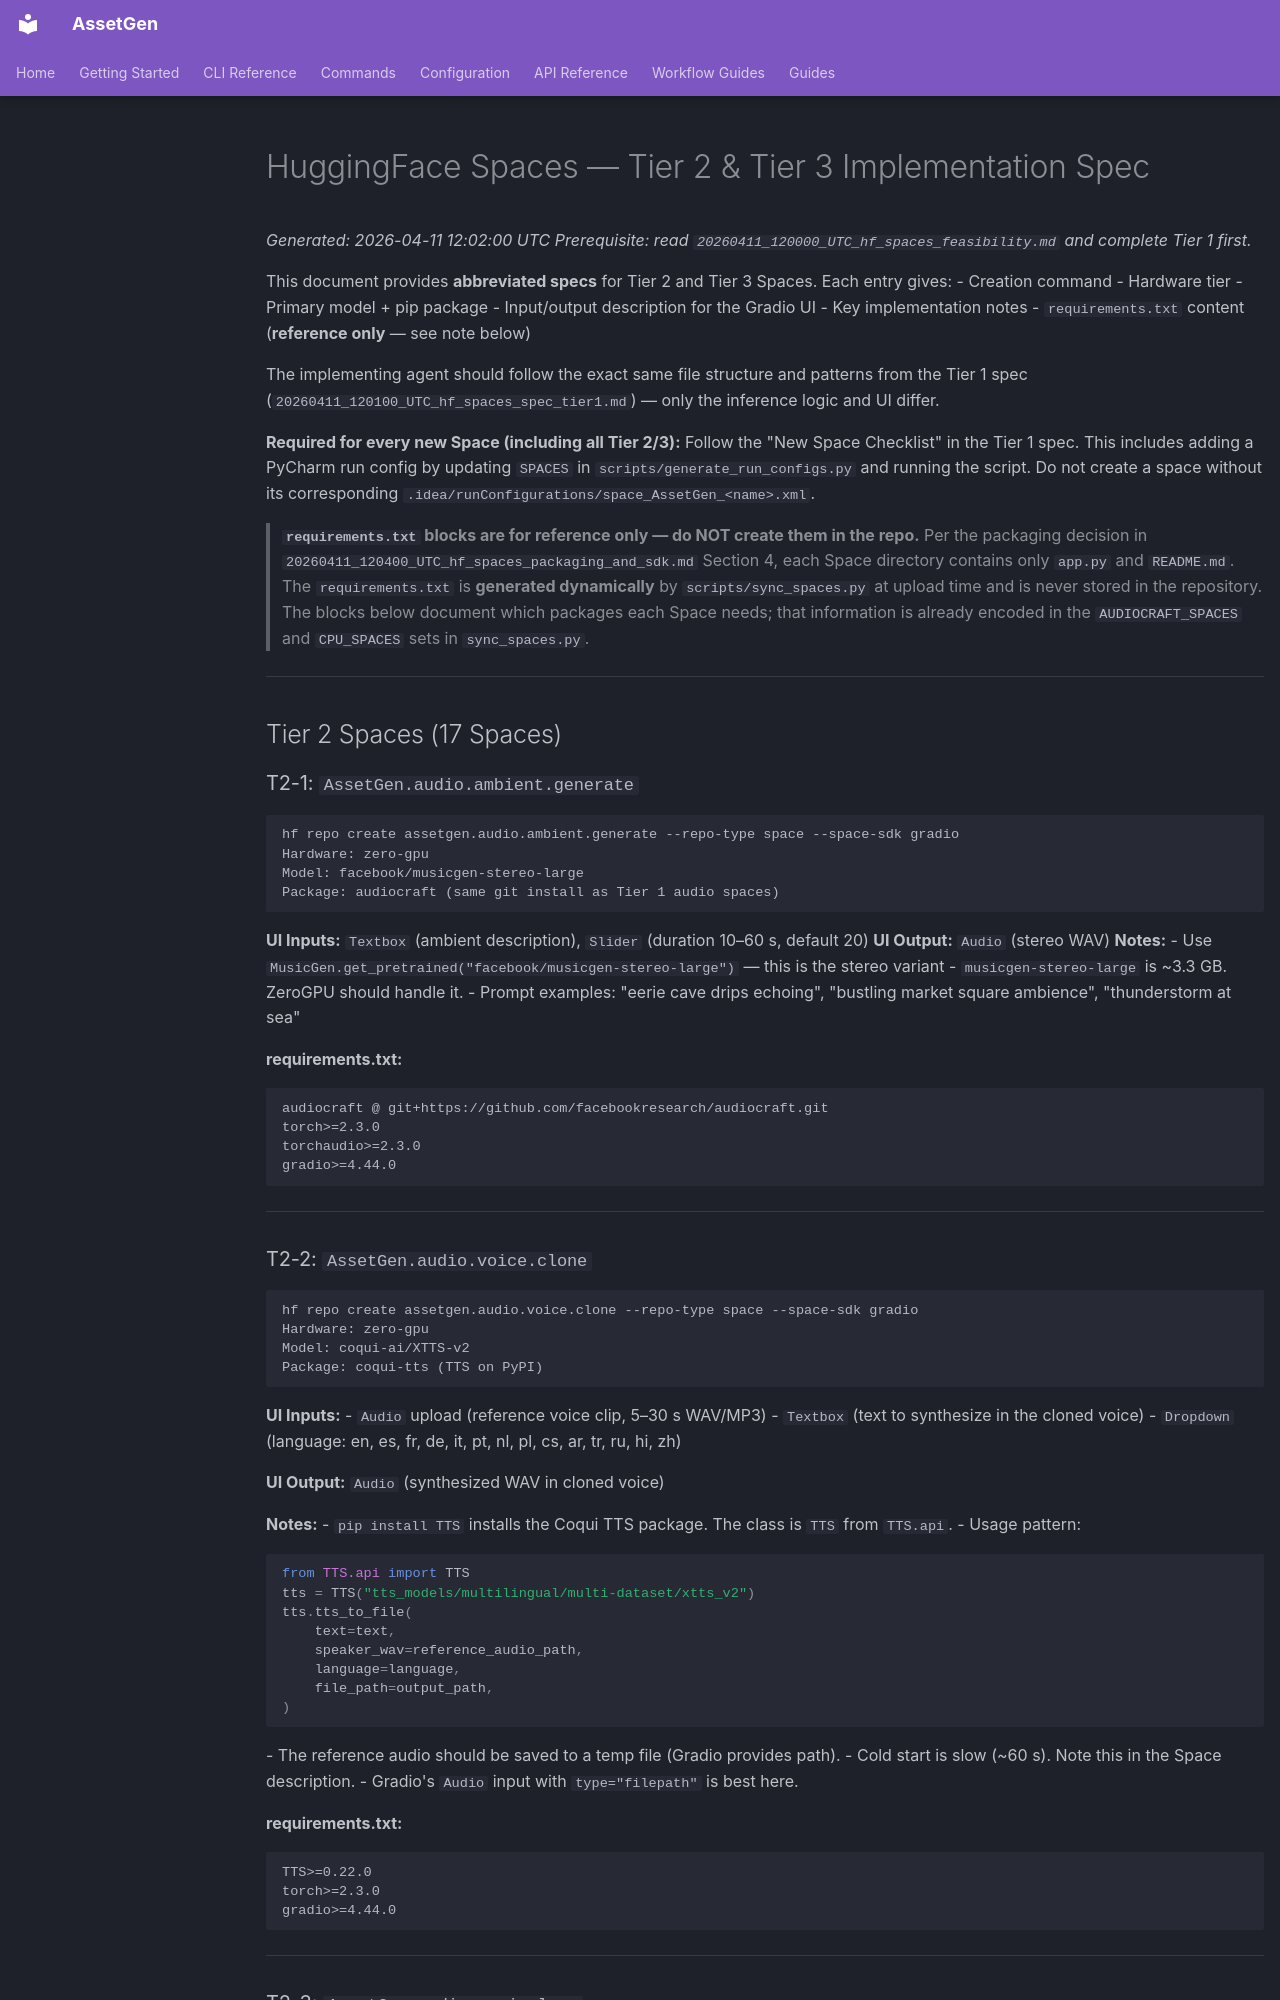

repository: aallbrig/AssetGen · page: design/20260411_120200_UTC_hf_spaces_spec_tier2_tier3/index.html · generator: mkdocs

# HuggingFace Spaces — Tier 2 & Tier 3 Implementation Spec

_Generated: 2026-04-11 12:02:00 UTC_
_Prerequisite: read `20260411_120000_UTC_hf_spaces_feasibility.md` and complete Tier 1 first._

This document provides **abbreviated specs** for Tier 2 and Tier 3 Spaces. Each entry gives:
- Creation command
- Hardware tier
- Primary model + pip package
- Input/output description for the Gradio UI
- Key implementation notes
- `requirements.txt` content (**reference only** — see note below)

The implementing agent should follow the exact same file structure and patterns from the Tier 1
spec (`20260411_120100_UTC_hf_spaces_spec_tier1.md`) — only the inference logic and UI differ.

**Required for every new Space (including all Tier 2/3):** Follow the "New Space Checklist" in
the Tier 1 spec. This includes adding a PyCharm run config by updating `SPACES` in
`scripts/generate_run_configs.py` and running the script. Do not create a space without its
corresponding `.idea/runConfigurations/space_AssetGen_<name>.xml`.

> **`requirements.txt` blocks are for reference only — do NOT create them in the repo.**
> Per the packaging decision in `20260411_120400_UTC_hf_spaces_packaging_and_sdk.md` Section 4,
> each Space directory contains only `app.py` and `README.md`. The `requirements.txt` is
> **generated dynamically** by `scripts/sync_spaces.py` at upload time and is never stored
> in the repository. The blocks below document which packages each Space needs; that information
> is already encoded in the `AUDIOCRAFT_SPACES` and `CPU_SPACES` sets in `sync_spaces.py`.

---

## Tier 2 Spaces (17 Spaces)

### T2-1: `AssetGen.audio.ambient.generate`

```
hf repo create assetgen.audio.ambient.generate --repo-type space --space-sdk gradio
Hardware: zero-gpu
Model: facebook/musicgen-stereo-large
Package: audiocraft (same git install as Tier 1 audio spaces)
```

**UI Inputs:** `Textbox` (ambient description), `Slider` (duration 10–60 s, default 20)
**UI Output:** `Audio` (stereo WAV)
**Notes:**
- Use `MusicGen.get_pretrained("facebook/musicgen-stereo-large")` — this is the stereo variant
- `musicgen-stereo-large` is ~3.3 GB. ZeroGPU should handle it.
- Prompt examples: "eerie cave drips echoing", "bustling market square ambience", "thunderstorm at sea"

**requirements.txt:**
```
audiocraft @ git+https://github.com/facebookresearch/audiocraft.git
torch>=2.3.0
torchaudio>=2.3.0
gradio>=4.44.0
```

---
